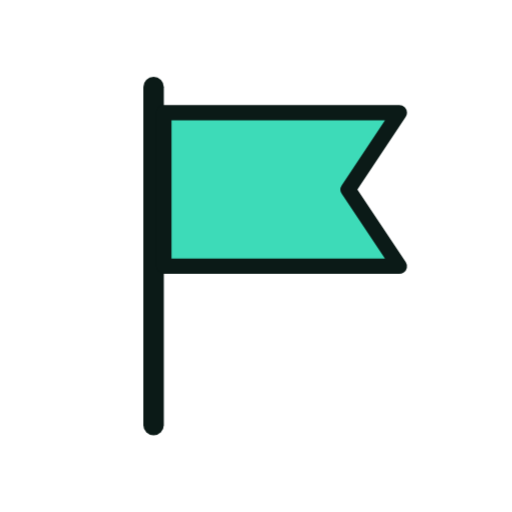
t = 0.00 s
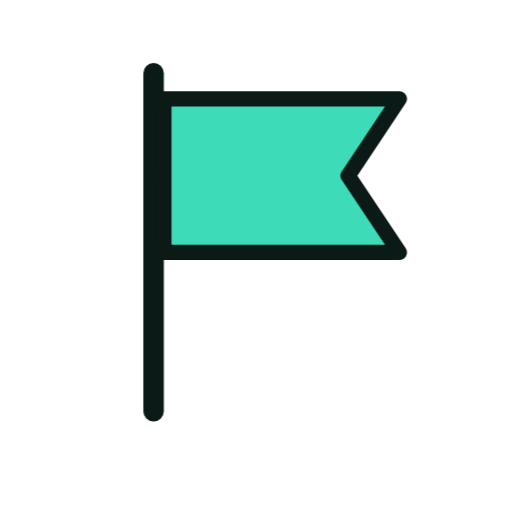
t = 1.33 s
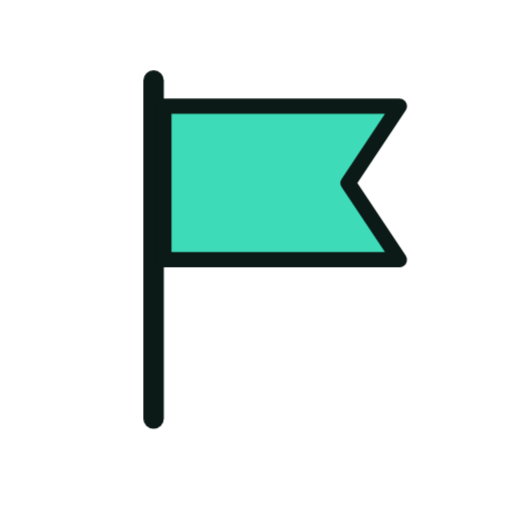
t = 1.58 s
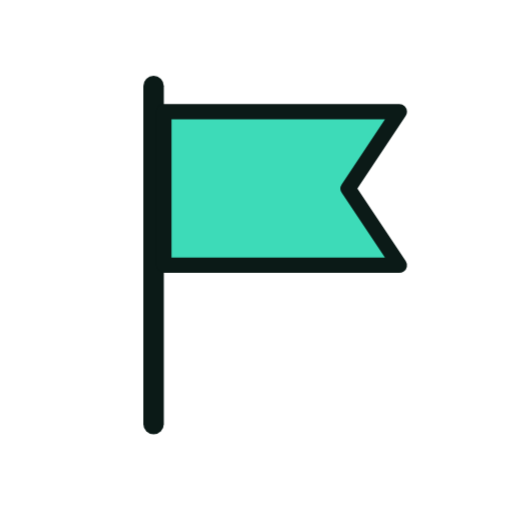
t = 1.83 s
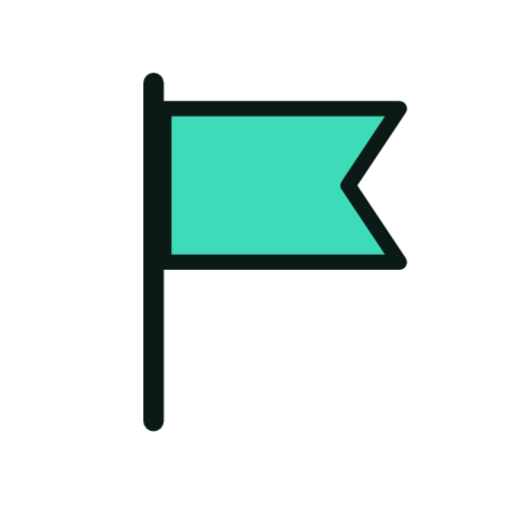
t = 2.33 s
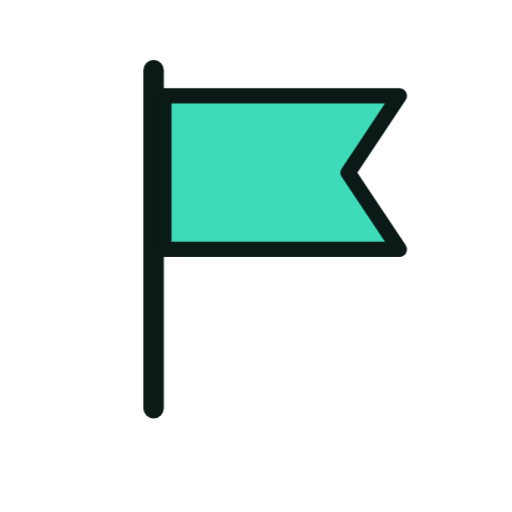
t = 2.83 s

The animated SVG that drew these frames (rendered in a browser with its animation timeline set to each time). Animation: 6 CSS @keyframes rules; one cycle of 3.33 s, repeats indefinitely.

<svg xmlns="http://www.w3.org/2000/svg" viewBox="0 0 200 200" width="200" height="200"><style>.m{transform-origin:100px 100px;transform-box:view-box;animation:bob 2s ease-in-out infinite}.s{transform-box:fill-box;transform-origin:center;animation:tw 2s ease-in-out infinite}.s1{animation-delay:-.66s}.s2{animation-delay:-1.33s}@keyframes bob{50%{transform:translateY(-7px)}}@keyframes wiggle{0%,100%{transform:rotate(-7deg)}50%{transform:rotate(7deg)}}@keyframes swing{0%,100%{transform:rotate(-10deg)}50%{transform:rotate(10deg)}}@keyframes spin{to{transform:rotate(360deg)}}@keyframes pulse{50%{transform:scale(1.07)}}@keyframes tw{0%,100%{transform:scale(.6)}50%{transform:scale(1.15)}}@media(prefers-reduced-motion:reduce){.m,.s{animation:none}}</style><g class="m"><g transform="translate(100 100) scale(1.0) translate(-100 -100)"><path d="M60 34V166" fill="none" stroke="#0B1A17" stroke-width="8" stroke-linecap="round" stroke-linejoin="round"/><path d="M64 44H156L136 74L156 104H64Z" fill="#3DDBB8" stroke="#0B1A17" stroke-width="6" stroke-linejoin="round" stroke-linecap="round"/></g></g></svg>
